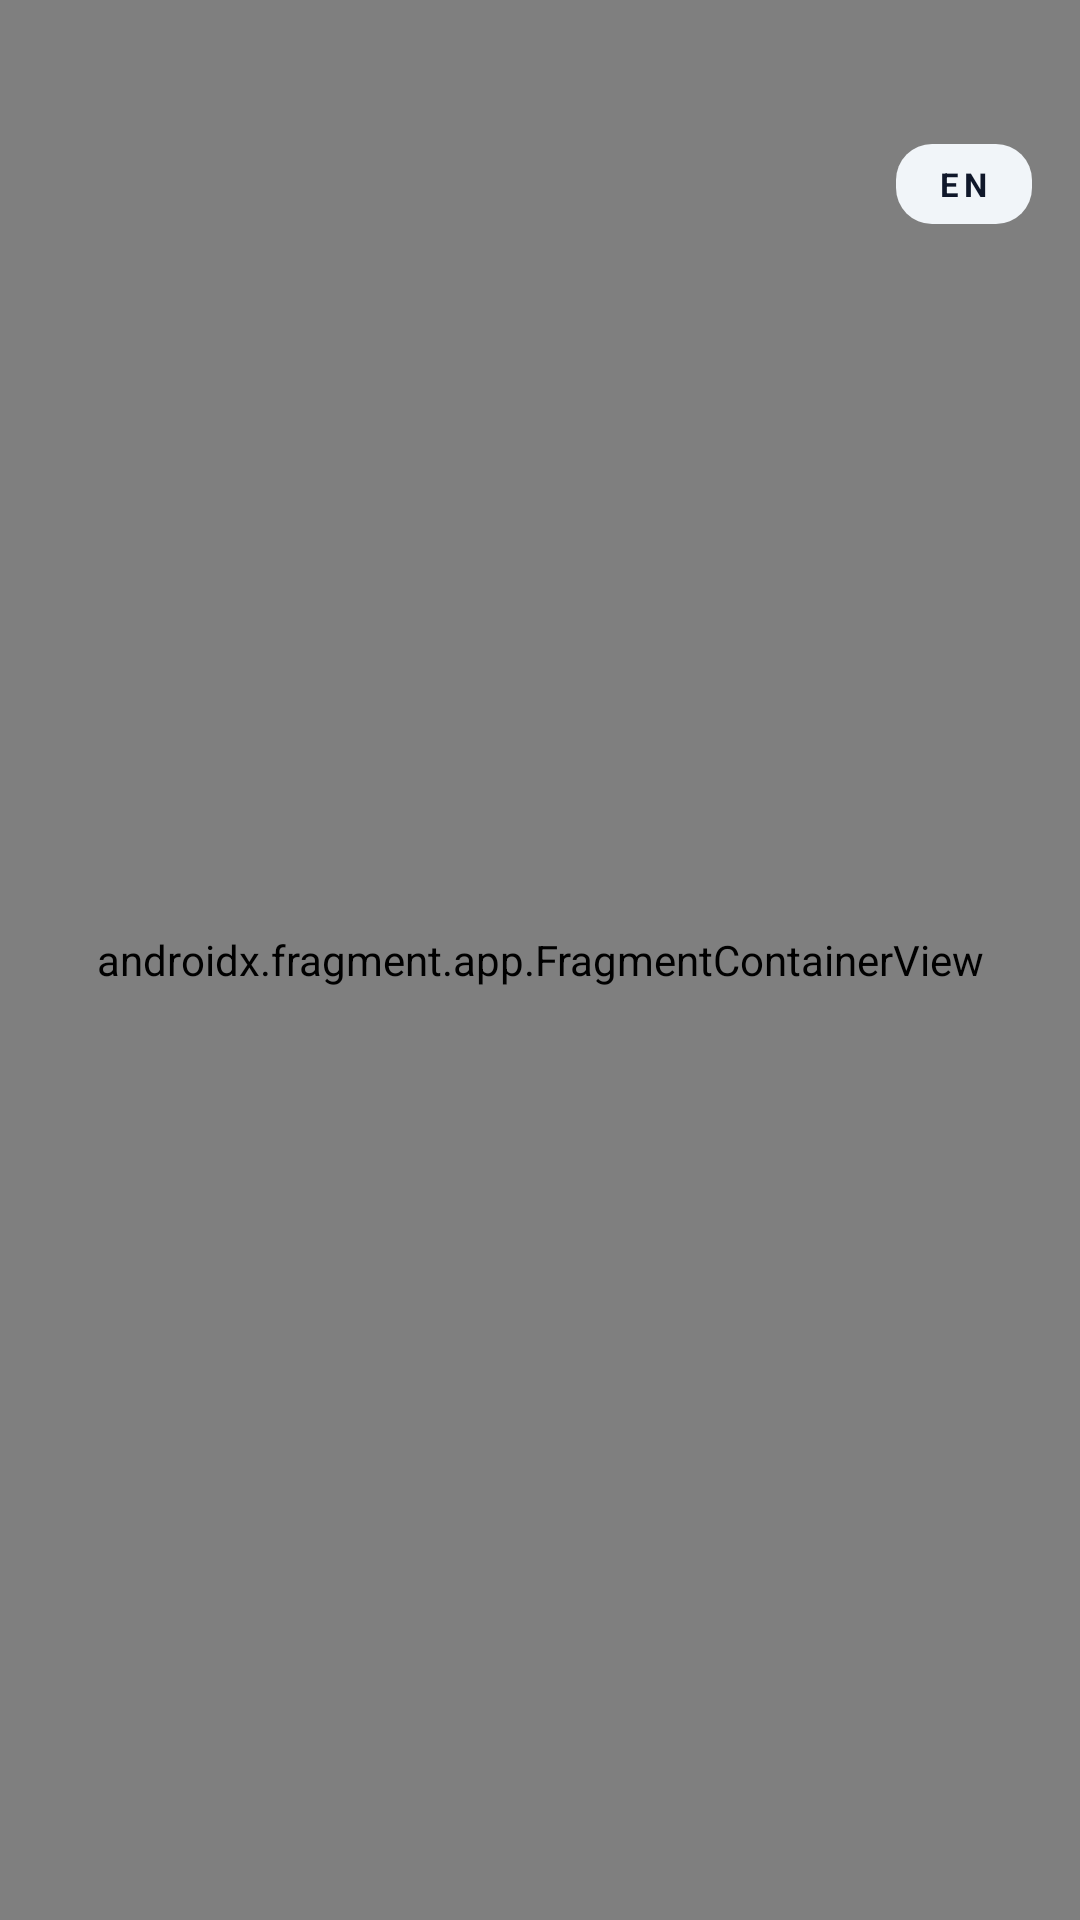

The Android layout XML behind this screen, and the referenced resources:
<!-- AndroidManifest.xml: application theme Theme.New_newest_llm -->
<!-- res/layout/activity_auth.xml -->
<?xml version="1.0" encoding="utf-8"?>
<androidx.constraintlayout.widget.ConstraintLayout
    xmlns:android="http://schemas.android.com/apk/res/android"
    xmlns:app="http://schemas.android.com/apk/res-auto"
    android:layout_width="match_parent"
    android:layout_height="match_parent"
    android:background="@color/bg_background">

    <androidx.fragment.app.FragmentContainerView
        android:id="@+id/nav_host_fragment"
        android:name="androidx.navigation.fragment.NavHostFragment"
        android:layout_width="0dp"
        android:layout_height="0dp"
        app:defaultNavHost="true"
        app:navGraph="@navigation/nav_graph"
        app:layout_constraintTop_toTopOf="parent"
        app:layout_constraintBottom_toBottomOf="parent"
        app:layout_constraintStart_toStartOf="parent"
        app:layout_constraintEnd_toEndOf="parent" />

    
    <TextView
        android:id="@+id/btn_lang"
        style="@style/AppText.Overline"
        android:layout_width="wrap_content"
        android:layout_height="wrap_content"
        android:layout_marginTop="48dp"
        android:layout_marginEnd="16dp"
        android:paddingHorizontal="14dp"
        android:paddingVertical="6dp"
        android:text="EN"
        android:textColor="@color/text_primary"
        android:background="@drawable/bg_source_tag"
        android:clickable="true"
        android:focusable="true"
        app:layout_constraintTop_toTopOf="parent"
        app:layout_constraintEnd_toEndOf="parent" />

</androidx.constraintlayout.widget.ConstraintLayout>
<!-- resources referenced by this layout -->
<resources>
  <color name="bg_background">#F8FAFC</color>
  <color name="text_primary">#0F172A</color>
  <!-- drawable bg_source_tag (drawable) -->
  <?xml version="1.0" encoding="utf-8"?>
  <shape xmlns:android="http://schemas.android.com/apk/res/android">
      <solid android:color="@color/divider" />
      <corners android:radius="12dp" />
      <padding android:left="10dp" android:right="10dp" android:top="4dp" android:bottom="4dp" />
  </shape>
  <style name="AppText.Overline">
          <item name="android:textSize">11sp</item>
          <item name="android:textColor">@color/text_muted</item>
          <item name="android:textStyle">bold</item>
          <item name="android:letterSpacing">0.15</item>
      </style>
  <style name="Theme.New_newest_llm" parent="Base.Theme.New_newest_llm" />
  <color name="divider">#F1F5F9</color>
  <color name="text_muted">#94A3B8</color>
  <style name="Base.Theme.New_newest_llm" parent="Theme.Material3.DayNight.NoActionBar">
          
          <item name="colorPrimary">@color/text_primary</item>
          <item name="android:statusBarColor">@color/bg_background</item>
          <item name="android:windowLightStatusBar">true</item>
          <item name="android:navigationBarColor">@color/bg_card</item>
          <item name="android:windowBackground">@color/bg_background</item>
      </style>
  <color name="bg_card">#FFFFFF</color>
</resources>
